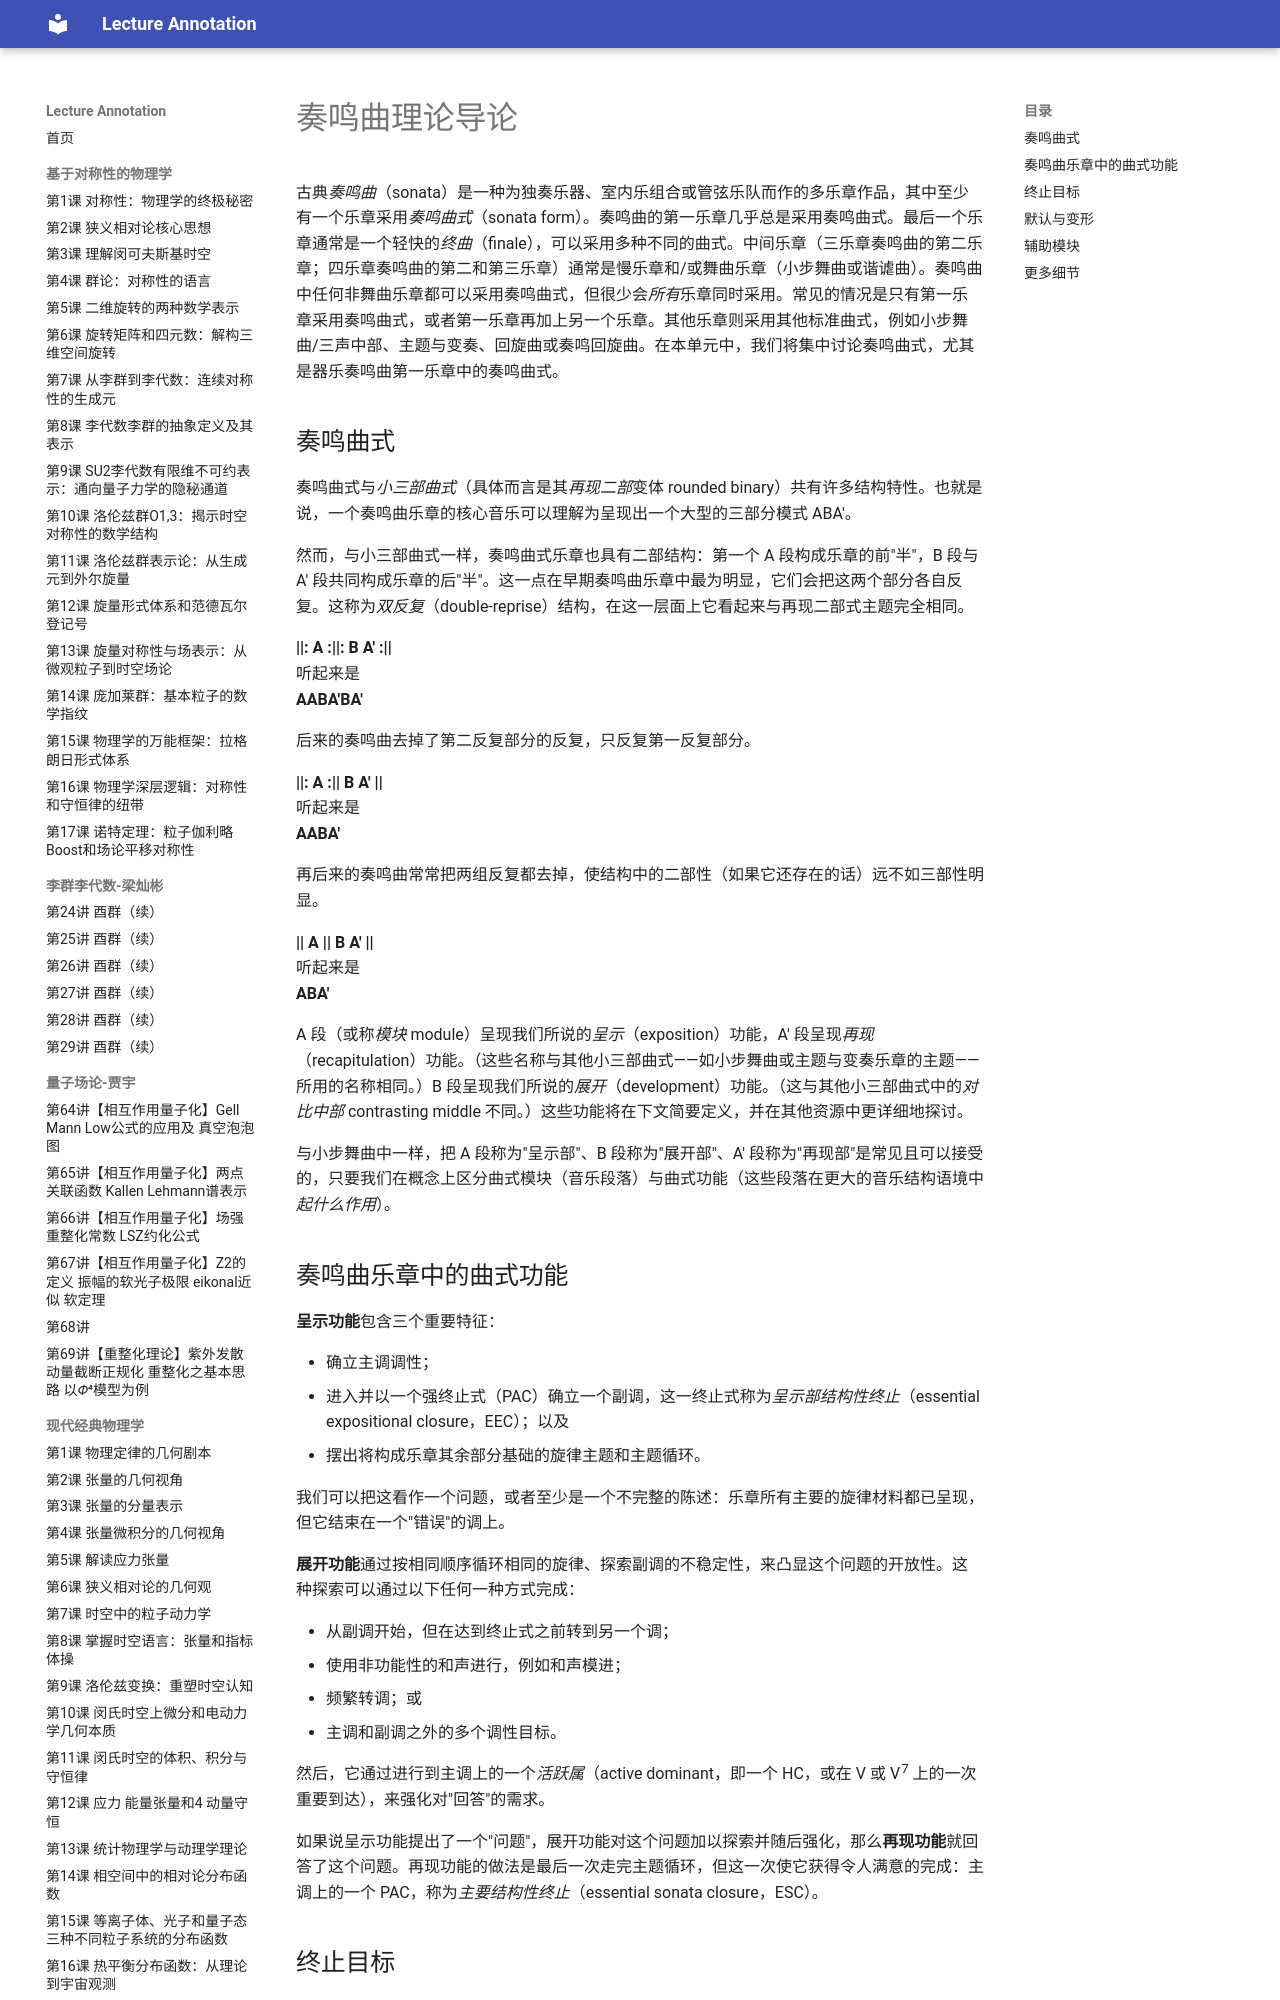

repository: k-l-lambda/lecture-annotation · page: ebooks/omt/SonataTheory-intro/index.html · generator: mkdocs

# 奏鸣曲理论导论

古典*奏鸣曲*（sonata）是一种为独奏乐器、室内乐组合或管弦乐队而作的多乐章作品，其中至少有一个乐章采用*奏鸣曲式*（sonata form）。奏鸣曲的第一乐章几乎总是采用奏鸣曲式。最后一个乐章通常是一个轻快的*终曲*（finale），可以采用多种不同的曲式。中间乐章（三乐章奏鸣曲的第二乐章；四乐章奏鸣曲的第二和第三乐章）通常是慢乐章和/或舞曲乐章（小步舞曲或谐谑曲）。奏鸣曲中任何非舞曲乐章都可以采用奏鸣曲式，但很少会*所有*乐章同时采用。常见的情况是只有第一乐章采用奏鸣曲式，或者第一乐章再加上另一个乐章。其他乐章则采用其他标准曲式，例如小步舞曲/三声中部、主题与变奏、回旋曲或奏鸣回旋曲。在本单元中，我们将集中讨论奏鸣曲式，尤其是器乐奏鸣曲第一乐章中的奏鸣曲式。

## 奏鸣曲式

奏鸣曲式与*小三部曲式*（具体而言是其*再现二部*变体 rounded binary）共有许多结构特性。也就是说，一个奏鸣曲乐章的核心音乐可以理解为呈现出一个大型的三部分模式 ABA'。

然而，与小三部曲式一样，奏鸣曲式乐章也具有二部结构：第一个 A 段构成乐章的前"半"，B 段与 A' 段共同构成乐章的后"半"。这一点在早期奏鸣曲乐章中最为明显，它们会把这两个部分各自反复。这称为*双反复*（double-reprise）结构，在这一层面上它看起来与再现二部式主题完全相同。

**||: A :||: B A' :||**  
听起来是  
**AABA'BA'**

后来的奏鸣曲去掉了第二反复部分的反复，只反复第一反复部分。

**||: A :|| B A' ||**  
听起来是  
**AABA'**

再后来的奏鸣曲常常把两组反复都去掉，使结构中的二部性（如果它还存在的话）远不如三部性明显。

**|| A || B A' ||**  
听起来是  
**ABA'**

A 段（或称*模块* module）呈现我们所说的*呈示*（exposition）功能，A' 段呈现*再现*（recapitulation）功能。（这些名称与其他小三部曲式——如小步舞曲或主题与变奏乐章的主题——所用的名称相同。）B 段呈现我们所说的*展开*（development）功能。（这与其他小三部曲式中的*对比中部* contrasting middle 不同。）这些功能将在下文简要定义，并在其他资源中更详细地探讨。

与小步舞曲中一样，把 A 段称为"呈示部"、B 段称为"展开部"、A' 段称为"再现部"是常见且可以接受的，只要我们在概念上区分曲式模块（音乐段落）与曲式功能（这些段落在更大的音乐结构语境中*起什么作用*）。

## 奏鸣曲乐章中的曲式功能

**呈示功能**包含三个重要特征：

- 确立主调调性；  
- 进入并以一个强终止式（PAC）确立一个副调，这一终止式称为*呈示部结构性终止*（essential expositional closure，EEC）；以及  
- 摆出将构成乐章其余部分基础的旋律主题和主题循环。

我们可以把这看作一个问题，或者至少是一个不完整的陈述：乐章所有主要的旋律材料都已呈现，但它结束在一个"错误"的调上。

**展开功能**通过按相同顺序循环相同的旋律、探索副调的不稳定性，来凸显这个问题的开放性。这种探索可以通过以下任何一种方式完成：

- 从副调开始，但在达到终止式之前转到另一个调；  
- 使用非功能性的和声进行，例如和声模进；  
- 频繁转调；或  
- 主调和副调之外的多个调性目标。

然后，它通过进行到主调上的一个*活跃属*（active dominant，即一个 HC，或在 V 或 V<sup>7</sup> 上的一次重要到达），来强化对"回答"的需求。

如果说呈示功能提出了一个"问题"，展开功能对这个问题加以探索并随后强化，那么**再现功能**就回答了这个问题。再现功能的做法是最后一次走完主题循环，但这一次使它获得令人满意的完成：主调上的一个 PAC，称为*主要结构性终止*（essential sonata closure，ESC）。
